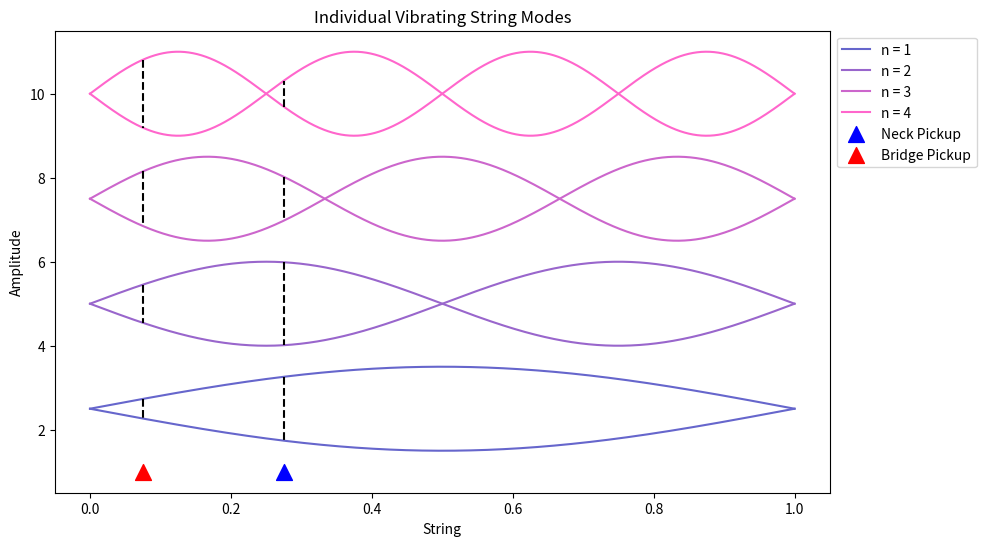

Here is the Python script that generated this plot:
import matplotlib.pyplot as plt
import numpy as np

# Function to generate a vibrating string mode (sine wave)
def string_modes(x, mode, L):
    return np.sin(mode * np.pi * x / L)

### Parameters ###
# String Length 
L = 1  
# Number of modes
modes = 4  

# String Array 
x = np.linspace(0, L, 1000)

fig,ax = plt.subplots(1,figsize=(10, 6))

for i in range(1, modes + 1):
    modes = string_modes(x, i, L)
    ax.plot(x, modes + 5/2*i, label=f'n = {i}', color=(0.2 + i/5, 0.4, 0.8)) 
    ax.plot(x, -modes +5/2*i,color=(0.2 + i/5, 0.4, 0.8))
    a1 = np.sin(i* np.pi*0.275)
    a2 = -np.sin(i* np.pi*0.275)
    b1 = np.sin(i* np.pi*0.075)
    b2 = -np.sin(i* np.pi*0.075)
    ax.plot(([0.275,0.275]),([a1 + 5/2*i,a2 + 5/2*i]),'k',linestyle = '--') #Neck Pickup Line
    ax.plot(([0.075,0.075]),([b1 + 5/2*i,b2 + 5/2*i]),'k',linestyle = '--') #Bidge Pickup Line

ax.scatter(0.275,1,marker="^",color='b',s=130, zorder=2,label = 'Neck Pickup') # Neck pick-up
ax.scatter(0.075,1,marker="^",color='r',s=130, zorder=2,label = 'Bridge Pickup') # Neck pick-up

ax.set_title('Individual Vibrating String Modes')
ax.set_xlabel('String')
ax.set_ylabel('Amplitude')
ax.legend(loc='upper left', bbox_to_anchor=(1, 1))
